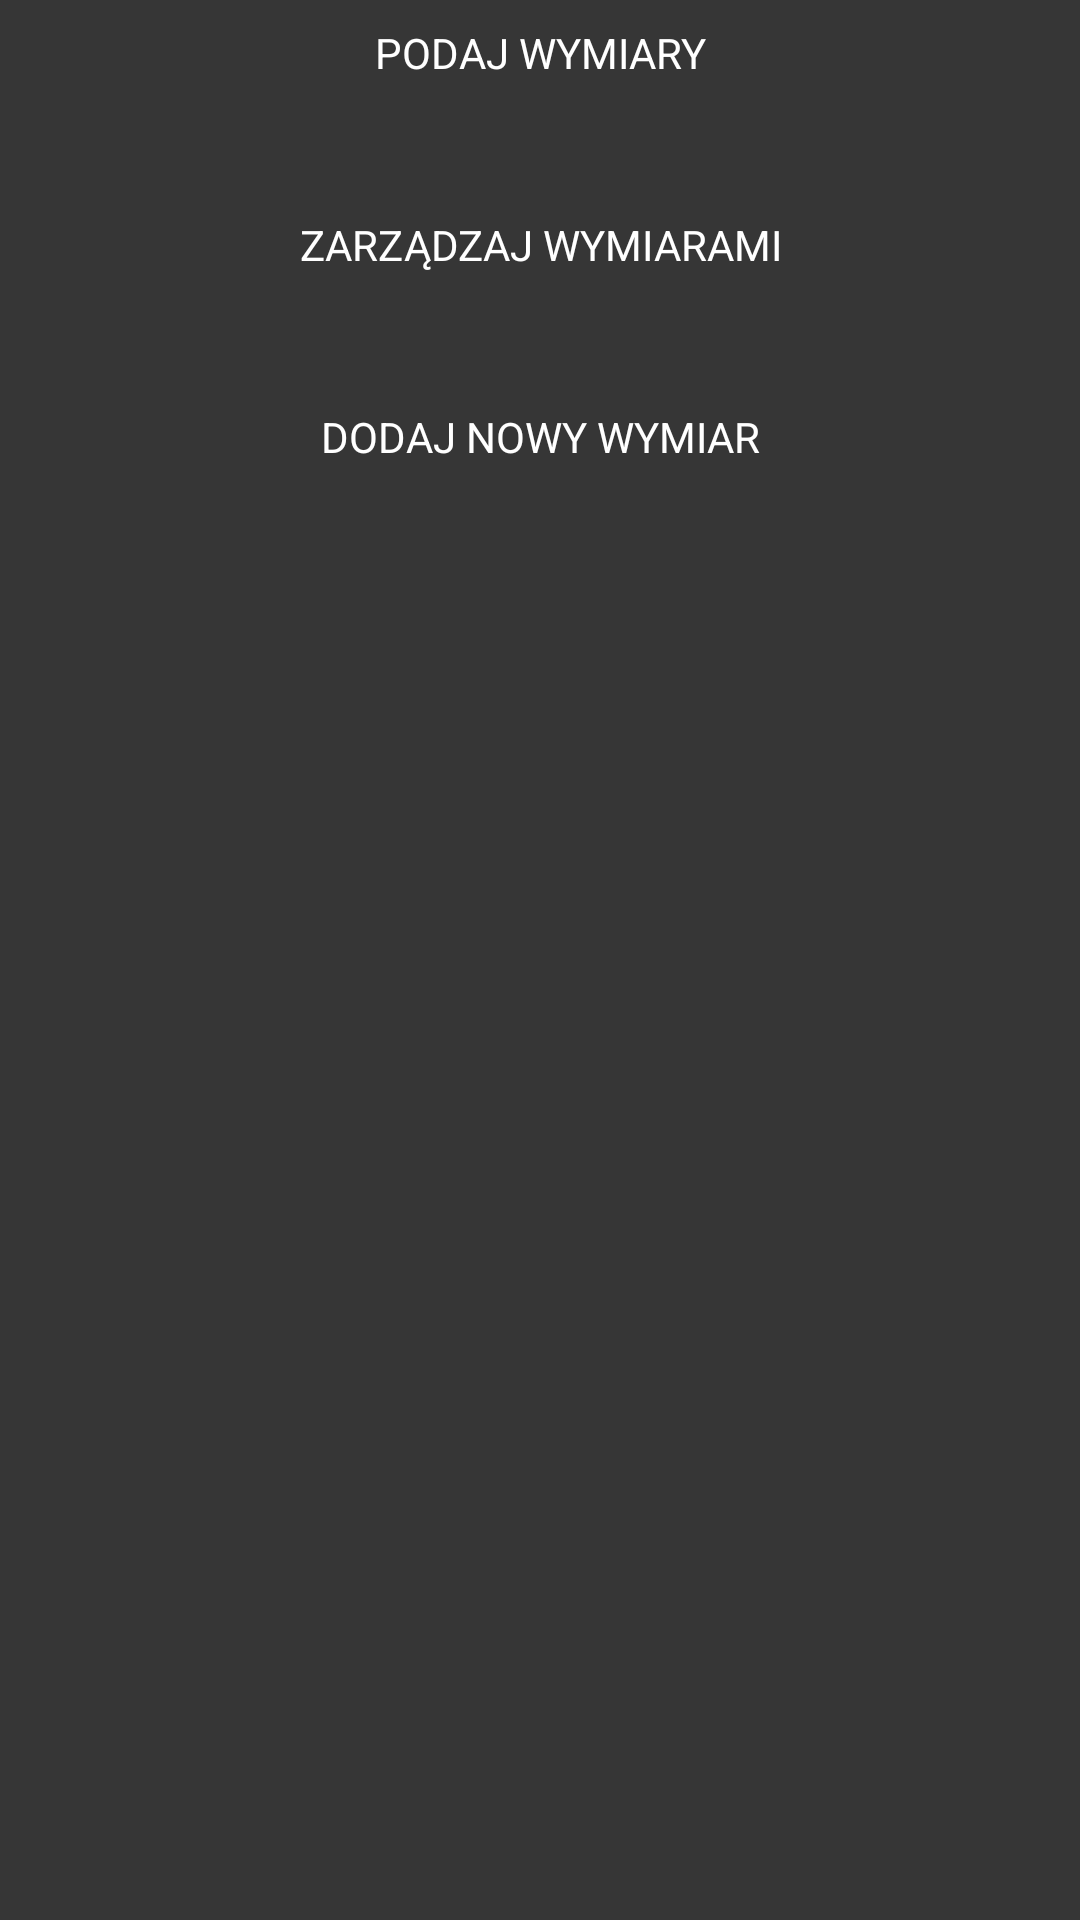

This screen was rendered from an Android layout file. Write that file and the resources it references.
<!-- AndroidManifest.xml: application theme AppTheme -->
<!-- res/layout/add_menu.xml -->
<?xml version="1.0" encoding="utf-8"?>
<LinearLayout xmlns:android="http://schemas.android.com/apk/res/android"
    android:orientation="vertical"
    android:layout_width="match_parent"
    android:layout_height="match_parent">

    <TextView
        android:id="@+id/add_record"
        android:layout_width="match_parent"
        android:layout_height="wrap_content"
        android:text="PODAJ WYMIARY"
        android:textAlignment="center"
        android:layout_margin="@dimen/margin_standard"
        style="@style/AllClickable"/>

    <TextView
        android:id="@+id/manage_dimen"
        android:layout_width="match_parent"
        android:layout_height="wrap_content"
        android:text="ZARZĄDZAJ WYMIARAMI"
        android:textAlignment="center"
        android:layout_margin="@dimen/margin_standard"
        style="@style/AllClickable"/>

    <TextView
        android:id="@+id/add_dimen"
        android:layout_width="match_parent"
        android:layout_height="wrap_content"
        android:text="DODAJ NOWY WYMIAR"
        android:textAlignment="center"
        android:layout_margin="@dimen/margin_standard"
        style="@style/AllClickable"/>
</LinearLayout>
<!-- resources referenced by this layout -->
<resources>
  <dimen name="margin_standard">8dp</dimen>
  <style name="AllClickable">
          <item name="android:minWidth">@dimen/length_minimal</item>
          <item name="android:minHeight">@dimen/length_minimal</item>
          <item name="android:background">?android:attr/actionBarItemBackground</item>
      </style>
  <style name="AppTheme" parent="Theme.AppCompat">
          <item name="colorPrimaryG">@color/dark</item>
          <item name="colorPrimaryDarkG">@color/darkDark</item>
          <item name="colorPrimaryTranslucentG">@color/darkTranslucent</item>
          <item name="colorSecondaryG">@color/light</item>
          <item name="colorSecondaryDarkG">@color/lightDark</item>
          <item name="colorAccentG">@color/accent</item>
  
          <item name="colorPrimary">?attr/colorPrimaryTranslucentG</item>
          <item name="colorPrimaryDark">?attr/colorPrimaryTranslucentG</item>
          <item name="colorAccent">?attr/colorAccentG</item>
  
          <item name="android:textViewStyle">@style/TextNormal</item>
          <item name="android:colorBackground">?attr/colorPrimaryG</item>
          <item name="android:navigationBarColor">?attr/colorPrimaryTranslucentG</item>
      </style>
  <dimen name="length_minimal">48dp</dimen>
  <color name="dark">#363636</color>
  <color name="darkDark">#6c6c6c</color>
  <color name="darkTranslucent">#E6363636</color>
  <color name="light">#FFFFFF</color>
  <color name="lightDark">#c9c9c9</color>
  <color name="accent">#3affa0</color>
  <style name="TextNormal">
          <item name="android:textColor">?attr/colorSecondaryG</item>
          <item name="android:textSize">@dimen/size_text_normal</item>
      </style>
  <dimen name="size_text_normal">14sp</dimen>
</resources>
